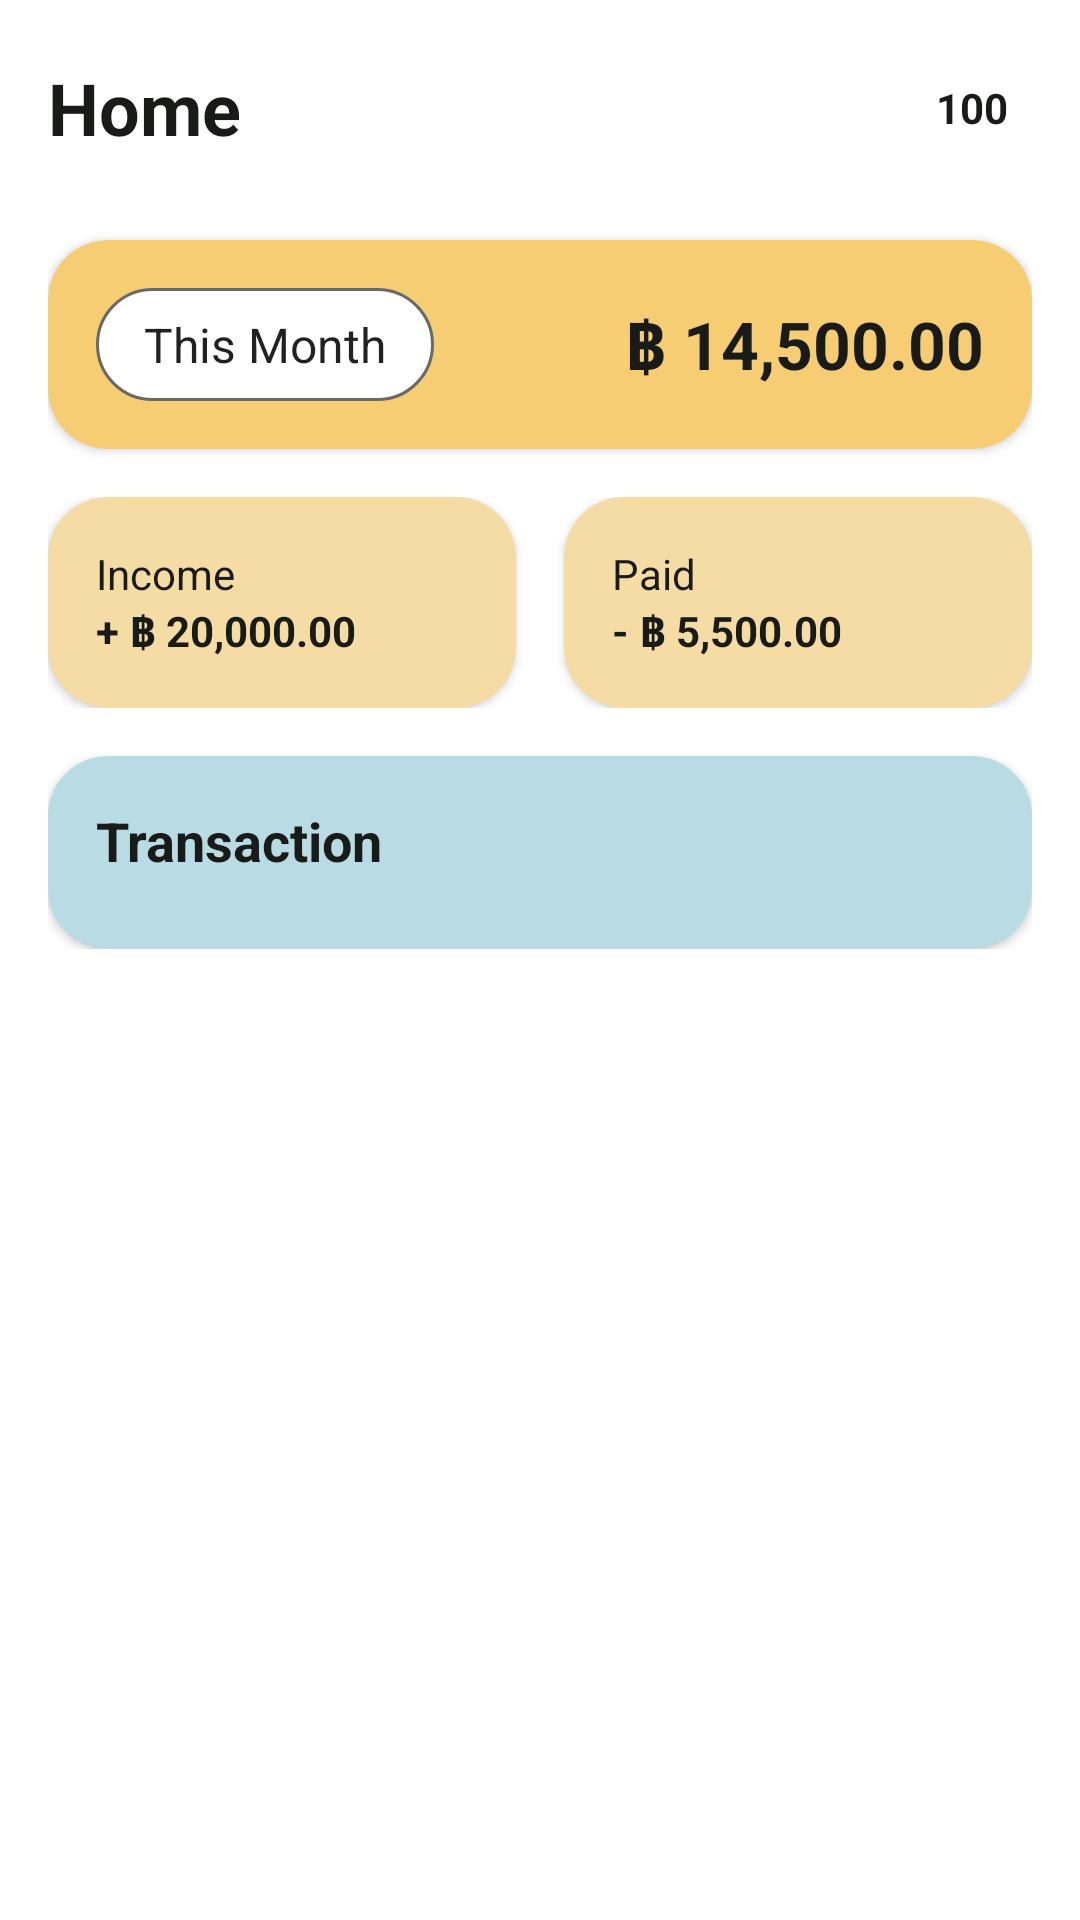

Produce the Android XML layout that renders to this screen, including the resource entries it uses.
<!-- AndroidManifest.xml: application theme Theme.KeepTang -->
<!-- res/layout/fragment_home.xml -->
<?xml version="1.0" encoding="utf-8"?>
<FrameLayout xmlns:android="http://schemas.android.com/apk/res/android"
    xmlns:app="http://schemas.android.com/apk/res-auto"
    xmlns:tools="http://schemas.android.com/tools"
    android:layout_width="match_parent"
    android:layout_height="match_parent"
    tools:context=".ui.home.HomeFragment">

    <ImageView
        android:layout_width="match_parent"
        android:layout_height="match_parent"
        android:src="@drawable/background_main"
        android:scaleType="centerCrop"
        android:importantForAccessibility="no" />

    <ScrollView
        android:layout_width="match_parent"
        android:layout_height="match_parent">

        <LinearLayout
            android:layout_width="match_parent"
            android:layout_height="wrap_content"
            android:orientation="vertical"
            android:padding="16dp">

            <RelativeLayout
                android:layout_width="match_parent"
                android:layout_height="wrap_content">

                <TextView
                    android:layout_width="wrap_content"
                    android:layout_height="wrap_content"
                    android:text="@string/home_title"
                    android:textSize="24sp"
                    android:textStyle="bold"
                    android:layout_centerVertical="true"
                    android:textColor="@color/black" />
                <LinearLayout
                android:id="@+id/btn_points_container"
                android:layout_width="wrap_content"
                android:layout_height="wrap_content"
                android:layout_alignParentEnd="true"
                android:layout_centerVertical="true"
                android:gravity="center"
                android:padding="8dp"
                >
                    <ImageView
                android:layout_width="24dp"
                android:layout_height="24dp"
                android:src="@drawable/icon_point_coin" /> <TextView
                android:id="@+id/tv_points"
                android:layout_width="wrap_content"
                android:layout_height="wrap_content"
                android:text="@string/default_points"
                android:textColor="@color/black" android:textStyle="bold"
                android:layout_marginStart="8dp" />
            </LinearLayout>

            </RelativeLayout> <androidx.cardview.widget.CardView
            android:layout_width="match_parent"
            android:layout_height="wrap_content"
            android:layout_marginTop="24dp"
            app:cardCornerRadius="20dp"
            app:cardBackgroundColor="@color/yellow"> <RelativeLayout
            android:layout_width="match_parent"
            android:layout_height="wrap_content"
            android:padding="16dp">

            <Spinner
                android:id="@+id/spinner_filter"
                android:layout_width="wrap_content"
                android:layout_height="wrap_content"
                android:entries="@array/home_filter_options"
                android:background="@drawable/rounded_edittext_white"
                android:gravity="center_vertical"
                android:padding="8dp"/>
            <TextView
            android:id="@+id/tv_total_balance"
            android:layout_width="wrap_content"
            android:layout_height="wrap_content"
            android:layout_alignParentEnd="true"
            android:layout_centerVertical="true" android:text="฿ 14,500.00"
            android:textColor="@color/black" android:textSize="22sp"
            android:textStyle="bold" />
        </RelativeLayout>
        </androidx.cardview.widget.CardView>

            <LinearLayout
                android:layout_width="match_parent"
                android:layout_height="wrap_content"
                android.orientation="horizontal"
                android:layout_marginTop="16dp">

                <androidx.cardview.widget.CardView
                    android:layout_width="0dp"
                    android:layout_height="wrap_content"
                    android:layout_weight="1"
                    android:layout_marginEnd="8dp"
                    app:cardCornerRadius="20dp"
                    app:cardBackgroundColor="@color/yellow_tint"> <LinearLayout
                    android:layout_width="match_parent"
                    android:layout_height="wrap_content"
                    android:orientation="vertical"
                    android:padding="16dp">
                    <TextView
                        android:layout_width="wrap_content"
                        android:layout_height="wrap_content"
                        android:text="@string/income"
                        android:textColor="@color/black"/> <TextView
                    android:id="@+id/tv_total_income"
                    android:layout_width="wrap_content"
                    android:layout_height="wrap_content"
                    android:text="+ ฿ 20,000.00"
                    android:textColor="@color/black" android:textStyle="bold" />
                </LinearLayout>
                </androidx.cardview.widget.CardView>

                <androidx.cardview.widget.CardView
                    android:layout_width="0dp"
                    android:layout_height="wrap_content"
                    android:layout_weight="1"
                    android:layout_marginStart="8dp"
                    app:cardCornerRadius="20dp"
                    app:cardBackgroundColor="@color/yellow_tint"> <LinearLayout
                    android:layout_width="match_parent"
                    android:layout_height="wrap_content"
                    android:orientation="vertical"
                    android:padding="16dp">
                    <TextView
                        android:layout_width="wrap_content"
                        android:layout_height="wrap_content"
                        android:text="@string/paid"
                        android:textColor="@color/black"/> <TextView
                    android:id="@+id/tv_total_expense"
                    android:layout_width="wrap_content"
                    android:layout_height="wrap_content"
                    android:text="- ฿ 5,500.00"
                    android:textColor="@color/black" android:textStyle="bold" />
                </LinearLayout>
                </androidx.cardview.widget.CardView>
            </LinearLayout>

            <androidx.cardview.widget.CardView
                android:layout_width="match_parent"
                android:layout_height="wrap_content"
                android:layout_marginTop="16dp"
                app:cardCornerRadius="20dp"
                app:cardBackgroundColor="@color/colorCardBlue"> <LinearLayout
                android:layout_width="match_parent"
                android:layout_height="wrap_content"
                android:orientation="vertical"
                android:padding="16dp">

                <RelativeLayout
                    android:layout_width="match_parent"
                    android:layout_height="wrap_content">

                    <TextView
                        android:layout_width="wrap_content"
                        android:layout_height="wrap_content"
                        android:text="@string/transaction_title"
                        android:textSize="18sp"
                        android:textStyle="bold"
                        android:textColor="@color/black" />
                </RelativeLayout>

                <androidx.recyclerview.widget.RecyclerView
                    android:id="@+id/recycler_transactions"
                    android:layout_width="match_parent"
                    android:layout_height="wrap_content"
                    android:layout_marginTop="8dp"
                    tools:listitem="@layout/list_item_transaction"
                    tools:itemCount="3" />

            </LinearLayout>
            </androidx.cardview.widget.CardView>

        </LinearLayout>
    </ScrollView>

</FrameLayout>
<!-- res/layout/list_item_transaction.xml (included above) -->
<?xml version="1.0" encoding="utf-8"?>
<RelativeLayout xmlns:android="http://schemas.android.com/apk/res/android"
    android:layout_width="match_parent"
    android:layout_height="wrap_content"
    android:paddingTop="8dp"
    android:paddingBottom="8dp">

    <ImageView
        android:id="@+id/item_icon"
        android:layout_width="40dp"
        android:layout_height="40dp"
        android:src="@drawable/icon_food" />
    <LinearLayout
        android:layout_width="wrap_content"
        android:layout_height="wrap_content"
        android:orientation="vertical"
        android:layout_toEndOf="@id/item_icon"
        android:layout_centerVertical="true"
        android:layout_marginStart="16dp">

        <TextView
            android:id="@+id/item_name"
            android:layout_width="wrap_content"
            android:layout_height="wrap_content"
            android:text="7-11"
            android:textColor="@color/black"
            android:textStyle="bold" />

        <TextView
            android:id="@+id/item_category"
            android:layout_width="wrap_content"
            android:layout_height="wrap_content"
            android:text="Food"
            android:textColor="@color/gray"
            android:alpha="0.7" />
    </LinearLayout>

    <TextView
        android:id="@+id/item_amount"
        android:layout_width="wrap_content"
        android:layout_height="wrap_content"
        android:text="- ฿ 500.00"
        android:textColor="@color/black"
        android:textStyle="bold"
        android:layout_alignParentEnd="true"
        android:layout_centerVertical="true" />

</RelativeLayout>
<!-- resources referenced by this layout -->
<resources>
  <string-array name="home_filter_options">
          <item>This Month</item>
          <item>This Week</item>
          <item>Today</item>
          <item>Custom</item>
      </string-array>
  <color name="black">#191B18</color>
  <color name="colorCardBlue">#B9DBE4</color>
  <color name="gray">#696969</color>
  <color name="yellow">#F6CD73</color>
  <color name="yellow_tint">#F5DCA5</color>
  <!-- drawable icon_food: png bitmap (drawable, 49754 bytes) -->
  <!-- drawable rounded_edittext_white (drawable) -->
  <?xml version="1.0" encoding="utf-8"?>
  <shape xmlns:android="http://schemas.android.com/apk/res/android"
      android:shape="rectangle">
      <solid android:color="@color/white" />
      <corners android:radius="20dp" />
      <stroke android:color="@color/gray" android:width="1dp" />
  </shape>
  <string name="default_points">100</string>
  <string name="home_title">Home</string>
  <string name="income">Income</string>
  <string name="paid">Paid</string>
  <string name="transaction_title">Transaction</string>
  <style name="Theme.KeepTang" parent="Theme.MaterialComponents.DayNight.NoActionBar">
  
          <item name="colorPrimary">@color/yellow</item>
          <item name="colorPrimaryVariant">@color/yellow</item>
          <item name="colorOnPrimary">@color/black</item> <item name="colorSecondary">@color/red</item>
          <item name="colorSecondaryVariant">@color/red</item>
          <item name="colorOnSecondary">@color/black</item>
  
          <item name="android:statusBarColor">@color/yellow_tint</item>
          <item name="android:navigationBarColor">@color/yellow_tint</item>
      </style>
  <color name="white">#FFFFFFFF</color>
  <color name="red">#F9D1BF</color>
</resources>
